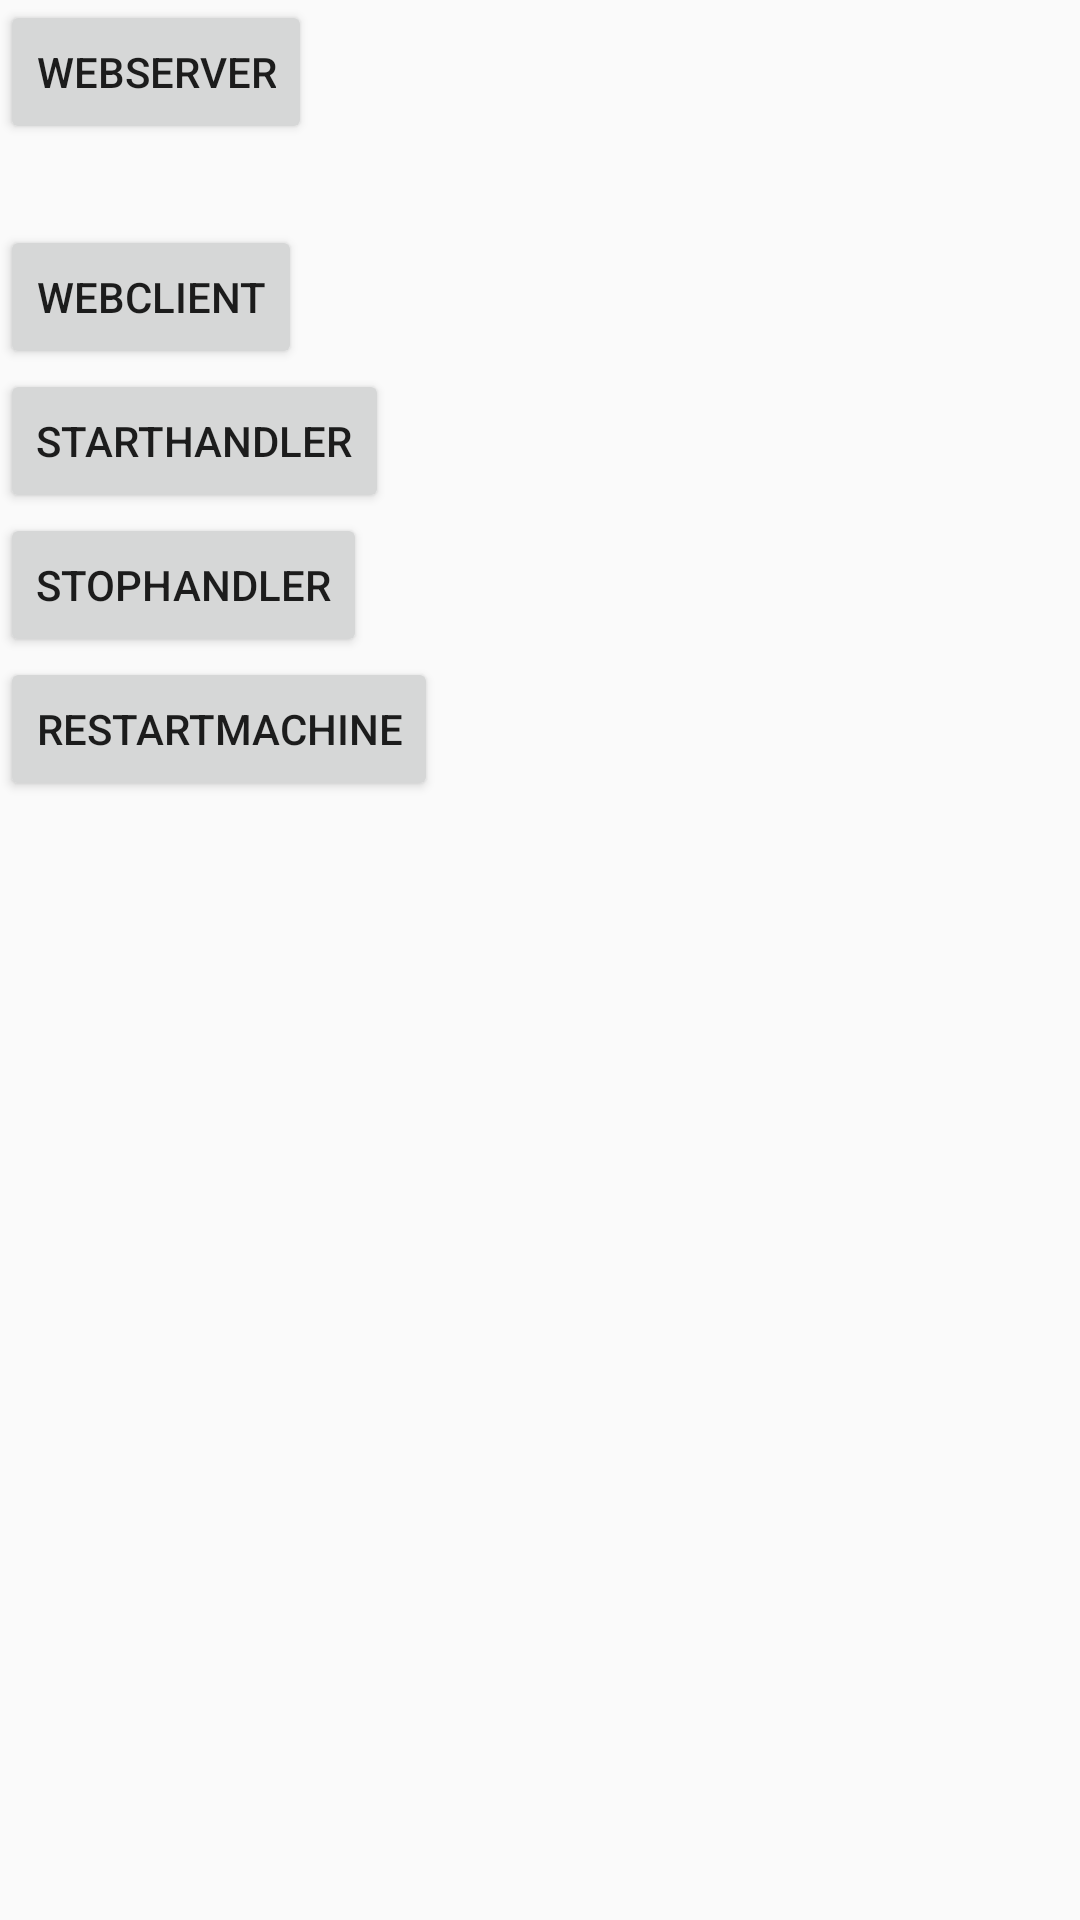

The Android layout XML behind this screen, and the referenced resources:
<!-- AndroidManifest.xml: application theme AppTheme -->
<!-- res/layout/activity_web_socket.xml -->
<?xml version="1.0" encoding="utf-8"?>
<RelativeLayout xmlns:android="http://schemas.android.com/apk/res/android"
    xmlns:app="http://schemas.android.com/apk/res-auto"
    xmlns:tools="http://schemas.android.com/tools"
    android:layout_width="match_parent"
    android:layout_height="match_parent"
    tools:context="com.joker.picshowview.view.activity.WebSocketActivity">

    <Button
        android:id="@+id/webserver"
        android:layout_width="wrap_content"
        android:layout_height="wrap_content"
        android:text="webserver"/>
    <Button
        android:id="@+id/webclient"
        android:layout_width="wrap_content"
        android:layout_height="wrap_content"
        android:text="webclient"
        tools:layout_editor_absoluteY="0dp"
        tools:layout_editor_absoluteX="142dp"
        android:layout_below="@+id/webserver"
        android:layout_marginTop="27dp" />
    <Button
        android:id="@+id/handler_timer"
        android:layout_width="wrap_content"
        android:layout_height="wrap_content"
        android:text="startHandler"
        tools:layout_editor_absoluteY="0dp"
        tools:layout_editor_absoluteX="142dp"
        android:layout_below="@+id/webclient"
        android:layout_alignParentLeft="true"
        android:layout_alignParentStart="true" />
    <Button
        android:id="@+id/stop_handler"
        android:layout_width="wrap_content"
        android:layout_height="wrap_content"
        android:text="stopHandler"
        tools:layout_editor_absoluteY="0dp"
        tools:layout_editor_absoluteX="142dp"
        android:layout_below="@+id/handler_timer"
        android:layout_alignParentLeft="true"
        android:layout_alignParentStart="true" />
    <Button
        android:id="@+id/restart_machine"
        android:layout_width="wrap_content"
        android:layout_height="wrap_content"
        android:text="RestartMachine"
        tools:layout_editor_absoluteY="0dp"
        tools:layout_editor_absoluteX="142dp"
        android:layout_below="@+id/stop_handler"
        android:layout_alignParentLeft="true"
        android:layout_alignParentStart="true" />
</RelativeLayout>
<!-- resources referenced by this layout -->
<resources>
  <style name="AppTheme" parent="Theme.AppCompat.Light.DarkActionBar">
          
          <item name="colorPrimary">@color/colorPrimary</item>
          <item name="colorPrimaryDark">@color/colorPrimaryDark</item>
          <item name="colorAccent">@color/colorAccent</item>
      </style>
  <!-- not gathered from this repository: default colours our renderer supplied (Android Studio template values) -->
  <color name="colorPrimary">#FF6200EE</color>
  <color name="colorPrimaryDark">#FF3700B3</color>
  <color name="colorAccent">#FF03DAC5</color>
</resources>
